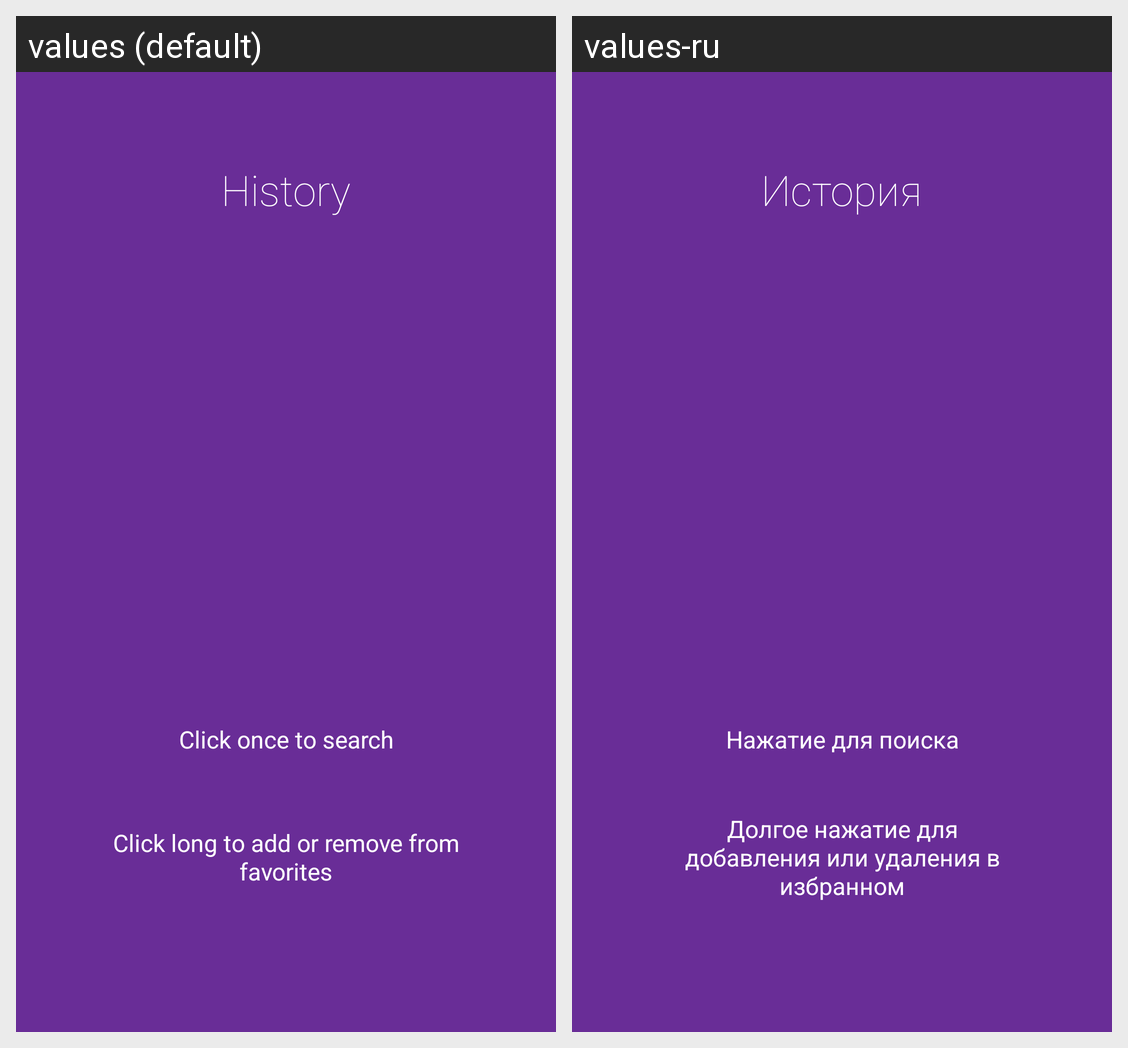

Locale-by-locale string values for the Android screen shown in this grid:
Android screen res/layout/slide3.xml rendered under 2 locales, left to right: values (default), values-ru. Device: Nexus 5 (rendered at 1080×1920; each locale shown at half size, 540×960, under a caption strip naming it); theme AppTheme.
Strings drawn on this screen, with the default value and each locale's value (text and hints the layout hard-codes, and strings that could not be matched under every locale, appear in the picture but are not listed):

history
  values: History
  values-ru: История

click_once_to_search
  values: Click once to search
  values-ru: Нажатие для поиска

click_long_to_add_or_remove_from_favorites
  values: Click long to add or remove from favorites
  values-ru: Долгое нажатие для добавления или удаления в избранном
